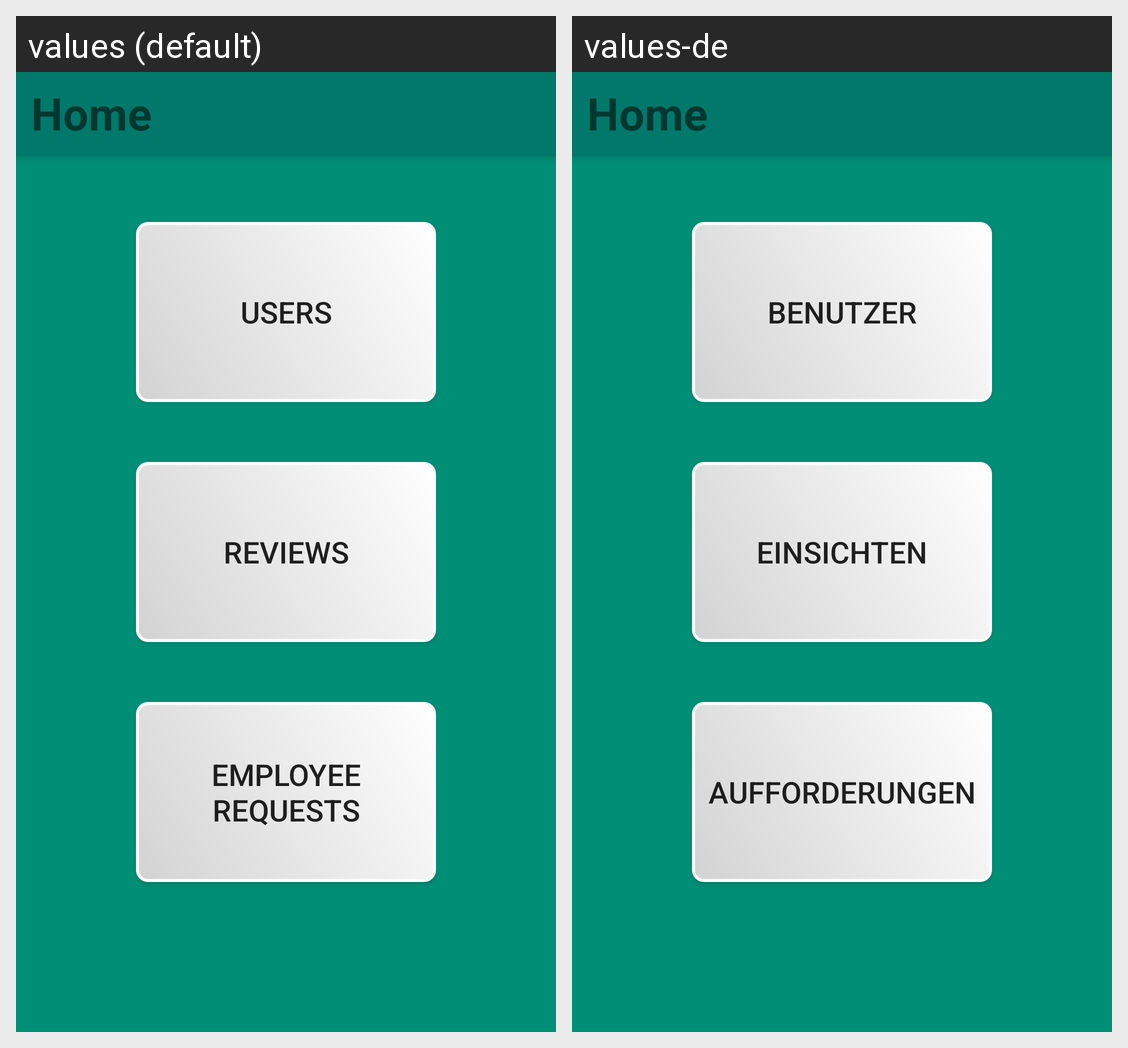

For this localized Android screen grid, give each drawn string resource with its value in every locale shown.
Android screen res/layout/activity_home_admin.xml rendered under 2 locales, left to right: values (default), values-de. Device: Nexus 5 (rendered at 1080×1920; each locale shown at half size, 540×960, under a caption strip naming it); theme Theme.AppCompat.Light.NoActionBar.
Strings drawn on this screen, with the default value and each locale's value (text and hints the layout hard-codes, and strings that could not be matched under every locale, appear in the picture but are not listed):

home_header
  values: Home
  values-de: Home

usersButton
  values: Users
  values-de: Benutzer

reviewsButton
  values: Reviews
  values-de: Einsichten

requestsButton
  values: Employee Requests
  values-de: Aufforderungen
